Dataset: dataset (GitHub, Drak-Aris/ComputerVision_BananaSort). Classes: mure malade, mure sain, tropmure malade, tropmure sain, vert malade, vert sain.

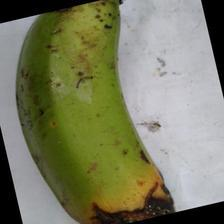
Label: vert malade

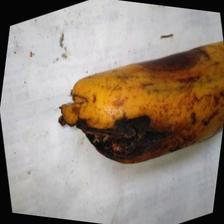
Label: tropmure malade

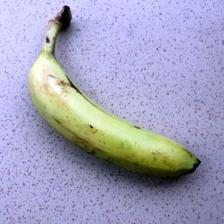
Label: vert sain

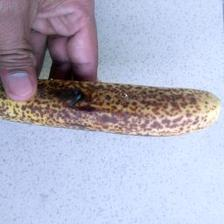
Label: mure malade

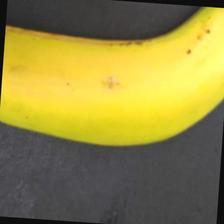
Label: mure sain

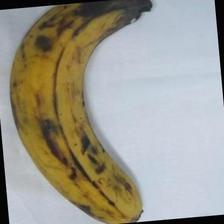
Label: tropmure sain
